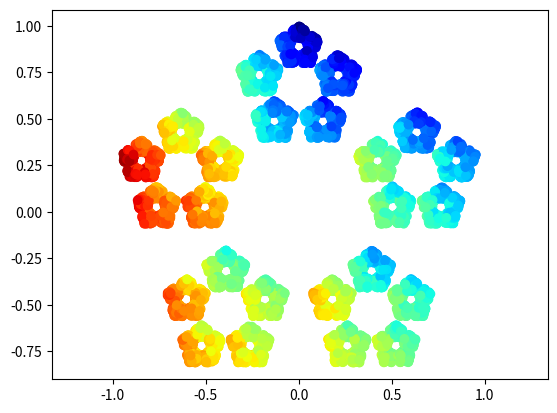

Generate this figure with matplotlib:
import numpy as np
import matplotlib.pyplot as plt
from matplotlib import cm


class ChaosGame:
    def __init__(self, n, r=1 / 2):
        assert isinstance(n, int), "n has to be an integer"
        assert isinstance(r, float), "r has to be a float"
        assert n > 2, "n must be larger than two"
        assert 0 < r < 1, "radius needs to be between 0 and 1"
        self.n = n
        self.r = r
        self._generate_ngon(n)
        # kanskje raise mer error her

    def _generate_ngon(self, n):
        angles = np.linspace(0, 2 * np.pi, n, endpoint=False)
        self.corners = np.array([(np.sin(angle), np.cos(angle)) for angle in angles])

    def plot_ngon(self):
        plt.scatter(*zip(*self.corners), s=1, c="red")
        plt.show()

    def _starting_point(self):
        weights = np.random.random(size=self.n)
        weights = weights / np.sum(weights)
        X_0 = np.zeros(2)
        X_0[0] = weights @ self.corners[:, 0]
        X_0[1] = weights @ self.corners[:, 1]
        # random_x = np.random.choice((-1, 1)) * (abs(np.sin(random_angle)) - self.r)
        # random_y = np.random.choice((-1, 1)) * (abs(np.cos(random_angle)) - self.r)
        return X_0

    def iterate(self, steps, discard=5):
        x_i = self._starting_point()
        self.points = []
        self.indices = []
        for i in range(discard):
            index = np.random.randint(self.n)
            x_i = self.r * x_i + (1 - self.r) * self.corners[index]
        for i in range(steps):
            index = np.random.randint(self.n)
            x_i = self.r * x_i + (1 - self.r) * self.corners[index]
            self.points.append(x_i)
            self.indices.append(index)

    def plot(self, color=False, cmap="jet"):
        if color == True:
            colors = self.gradient_color
        else:
            colors = "black"

        plt.scatter(*zip(*self.points), c=colors, cmap=cmap)
        plt.axis("equal")

    def show(self, color=False, cmap="jet"):
        self.plot(color=color, cmap=cmap)
        plt.show()

    @property
    def gradient_color(self):
        # Nytt forsøk
        c = [self.indices[0]]
        for i in range(1, len(self.indices)):
            c.append((c[-1] + self.indices[i]) / 2)
        return c

    def savepng(self, outfile, color=False, cmap="jet"):
        newfile = outfile.split(".")
        if len(newfile) == 1:
            outfile = f"{outfile}.png"
            plt.savefig(outfile, dpi=300)

        if outfile.endswith(".png"):
            outfile = outfile
            plt.savefig(outfile, dpi=300)
        else:
            raise NameError("Filename must be a .png ")


if __name__ == "__main__":
    c = ChaosGame(5, r=1 / 3)
    c.iterate(10000)
    c.show(color=True)
    c.savepng("outfile")
